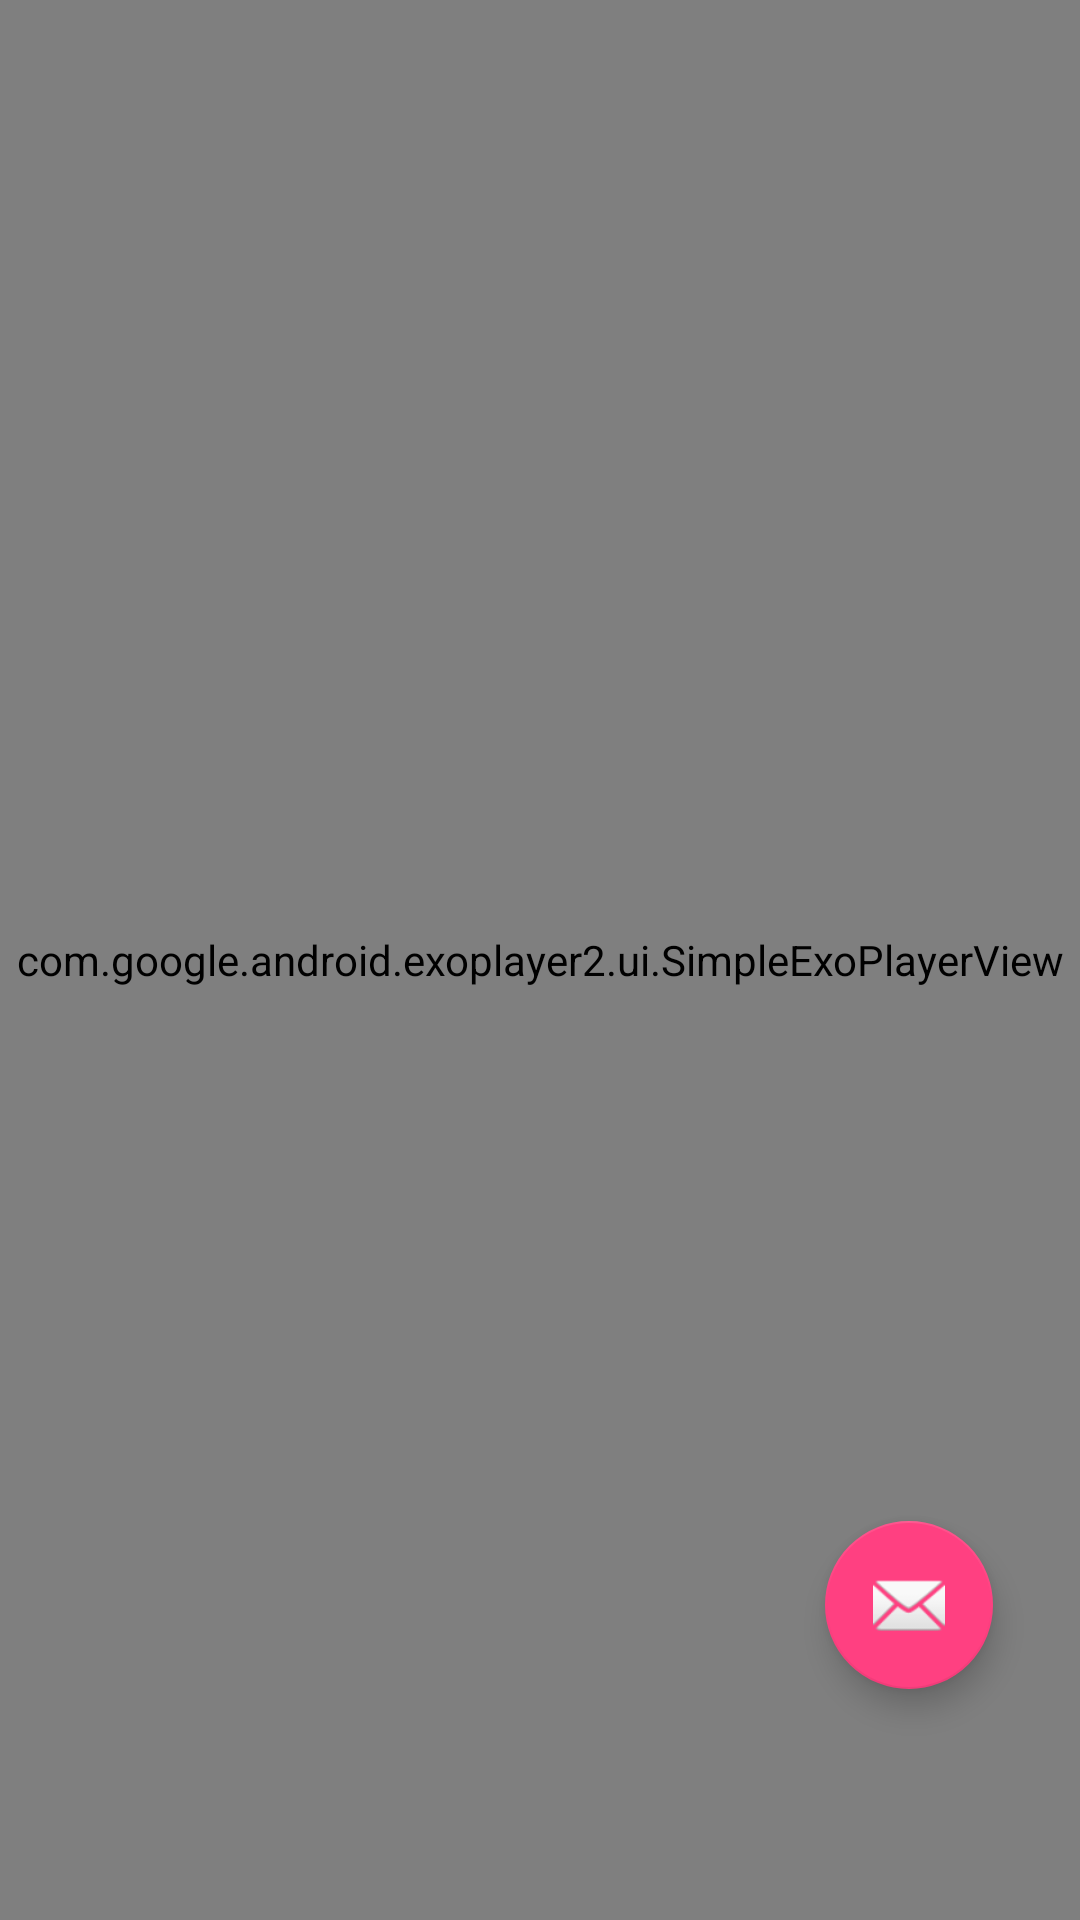

Layout XML and referenced resources for this Android screen:
<!-- AndroidManifest.xml: application theme AppTheme -->
<!-- res/layout/final_demo_layout.xml -->
<?xml version="1.0" encoding="utf-8"?>
<RelativeLayout xmlns:android="http://schemas.android.com/apk/res/android"
    xmlns:app="http://schemas.android.com/apk/res-auto"
    android:id="@+id/root"
    android:focusable="true"
    android:layout_width="match_parent"
    android:layout_height="match_parent"
    android:keepScreenOn="true">

    <com.google.android.exoplayer2.ui.SimpleExoPlayerView
        android:id="@+id/player_view"
        android:layout_width="match_parent"
        android:layout_height="match_parent"
        android:layout_alignParentBottom="true"
        android:layout_alignParentEnd="true"
        android:layout_marginBottom="0dp"
        android:layout_marginEnd="0dp"
        android:focusable="true" />

    <android.support.design.widget.FloatingActionButton

        android:id="@+id/fab5"

        android:layout_width="wrap_content"
        android:layout_height="wrap_content"
        android:layout_alignParentBottom="true"
        android:layout_alignParentEnd="true"

        android:layout_gravity="bottom|end"
        android:layout_marginBottom="77dp"
        android:layout_marginEnd="29dp"
        app:srcCompat="@android:drawable/ic_dialog_email" />
</RelativeLayout>
<!-- resources referenced by this layout -->
<resources>
  <style name="AppTheme" parent="Theme.AppCompat.Light.DarkActionBar">
          
          <item name="colorPrimary">@color/colorPrimary</item>
          <item name="colorPrimaryDark">@color/colorPrimaryDark</item>
          <item name="colorAccent">@color/colorAccent</item>
      </style>
  <color name="colorPrimary">#86f442</color>
  <color name="colorPrimaryDark">#303F9F</color>
  <color name="colorAccent">#FF4081</color>
</resources>
